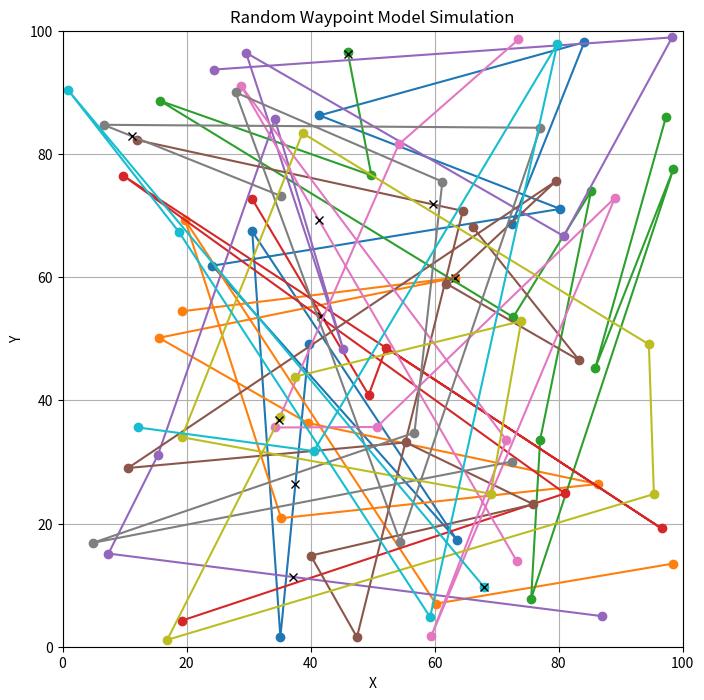

Recreate this plot in Python.
import numpy as np
import matplotlib.pyplot as plt

# 初始化参数
num_nodes = 10  # 节点数
area_size = (100, 100)  # 区域大小
max_speed = 5  # 最大速度
sim_time = 100  # 模拟时间

# 初始化节点位置
node_positions = np.random.rand(num_nodes, 2) * area_size

# 用于存储节点的路径
paths = [[] for _ in range(num_nodes)]

# 模拟移动
for _ in range(sim_time):
    for i in range(num_nodes):
        if not paths[i] or np.array_equal(paths[i][-1], node_positions[i]):
            # 选择一个新的随机目的地
            destination = np.random.rand(2) * area_size
            paths[i].append(destination)
        else:
            # 向目的地移动
            direction = paths[i][-1] - node_positions[i]
            distance = np.linalg.norm(direction)
            step_size = min(max_speed, distance)  # 确保不会超过目的地
            step_direction = direction / distance
            node_positions[i] += step_direction * step_size

# 绘制路径
plt.figure(figsize=(8, 8))
for i in range(num_nodes):
    if paths[i]:
        path = np.array(paths[i])
        plt.plot(path[:, 0], path[:, 1], marker='o')
    plt.plot(node_positions[i, 0], node_positions[i, 1], 'kx')  # 绘制当前位置

plt.xlim(0, area_size[0])
plt.ylim(0, area_size[1])
plt.title('Random Waypoint Model Simulation')
plt.xlabel('X')
plt.ylabel('Y')
plt.grid(True)
plt.show()
